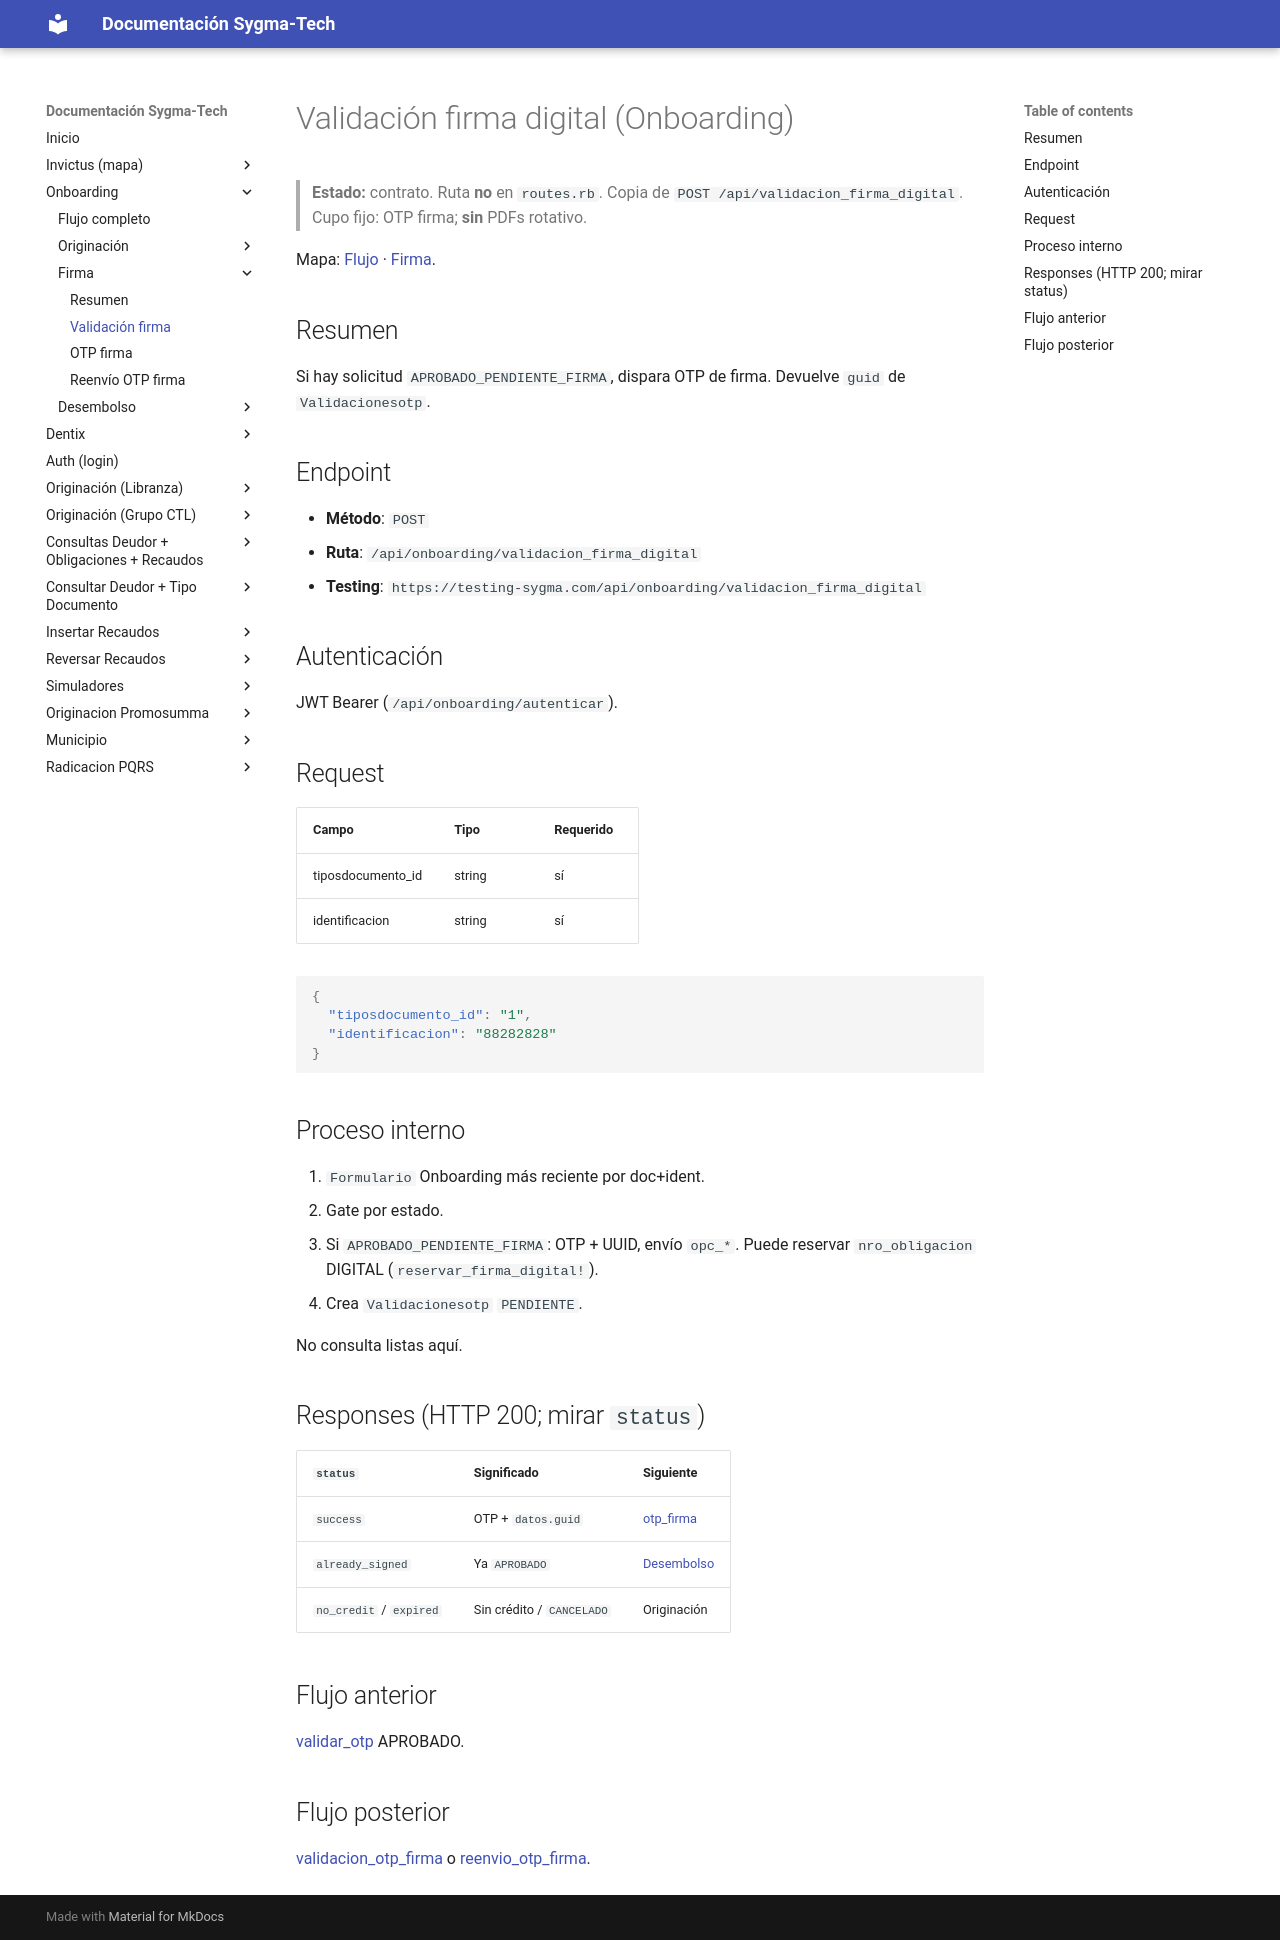

repository: xcentry1111/sygma-tech-documentacion · page: onboarding/firma/validacion_firma_digital/index.html · generator: mkdocs

# Validación firma digital (Onboarding)

> **Estado:** contrato. Ruta **no** en `routes.rb`. Copia de `POST /api/validacion_firma_digital`. Cupo fijo: OTP firma; **sin** PDFs rotativo.

Mapa: [Flujo](../flujo.md) · [Firma](index.md).

## Resumen
Si hay solicitud `APROBADO_PENDIENTE_FIRMA`, dispara OTP de firma. Devuelve `guid` de `Validacionesotp`.

## Endpoint
- **Método**: `POST`
- **Ruta**: `/api/onboarding/validacion_firma_digital`
- **Testing**: `https://testing-sygma.com/api/onboarding/validacion_firma_digital`

## Autenticación
JWT Bearer (`/api/onboarding/autenticar`).

## Request

| Campo | Tipo | Requerido |
|------|------|-----------|
| tiposdocumento_id | string | sí |
| identificacion | string | sí |

```json
{
  "tiposdocumento_id": "1",
  "identificacion": "88282828"
}
```

## Proceso interno
1. `Formulario` Onboarding más reciente por doc+ident.
2. Gate por estado.
3. Si `APROBADO_PENDIENTE_FIRMA`: OTP + UUID, envío `opc_*`. Puede reservar `nro_obligacion` DIGITAL (`reservar_firma_digital!`).
4. Crea `Validacionesotp` `PENDIENTE`.

No consulta Truora ni listas aquí.

## Responses (HTTP 200; mirar `status`)

| `status` | Significado | Siguiente |
|----------|-------------|-----------|
| `success` | OTP + `datos.guid` | [otp_firma](otp_firma.md) |
| `already_signed` | Ya `APROBADO` | [Desembolso](../desembolso/index.md) |
| `pending_identity` | `EN_VERIFICACION` | [Truora](../originacion/truora_kyc.md) |
| `no_credit` / `expired` | Sin crédito / `CANCELADO` | Originación |

## Flujo anterior
[validar_otp](../originacion/validar_otp.md) APROBADO o Truora OK.

## Flujo posterior
[validacion_otp_firma](otp_firma.md) o [reenvio_otp_firma](reenvio_otp_firma.md).
